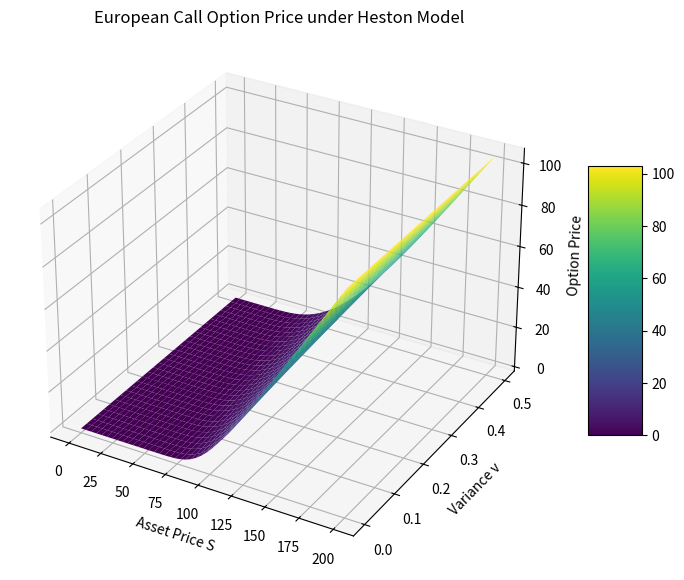

This chart was generated by the following Python code:
import sys
import numpy as np
import scipy.sparse as sp
import scipy.sparse.linalg as spla
import matplotlib.pyplot as plt
from mpl_toolkits.mplot3d import Axes3D  # for 3d surface plots
from scipy.interpolate import RectBivariateSpline  # for interpolation

def heston_implicit_fd(r, kappa, theta, sigma, rho, T, K, S_max, v_max, Ns, Nv, Nt, print_interval=10):
    # solves the heston pde for a european call option using a fully implicit finite difference scheme
    
    # define grid steps
    ds = S_max / (Ns - 1)
    dv = v_max / (Nv - 1)
    dt = T / (Nt - 1)
    
    # create grids for asset price and variance
    S_grid = np.linspace(0, S_max, Ns)
    v_grid = np.linspace(0, v_max, Nv)
    
    # set terminal condition for european call option
    V = np.zeros((Ns, Nv))
    for i in range(Ns):
        payoff = max(S_grid[i] - K, 0)
        V[i, :] = payoff
    
    total_steps = Nt - 1
    sys.stdout.write("Starting time-stepping...\n")
    sys.stdout.flush()
    
    # perform backward time-stepping
    for n in range(total_steps, 0, -1):
        t = (n-1) * dt
        tau = T - t  # time to maturity
        
        # apply boundary conditions
        V[0, :] = 0.0
        V[-1, :] = S_max - K * np.exp(-r * tau)
        V[:, 0] = V[:, 1]
        V[:, -1] = V[:, -2]
        
        # prepare linear system
        N_interior = (Ns-2) * (Nv-2)
        b = np.zeros(N_interior)
        rows = []
        cols = []
        data = []
        
        # function to map 2d indices to 1d
        def idx(i, j):
            return (j-1) * (Ns-2) + (i-1)
        
        # loop over interior grid nodes
        for j in range(1, Nv-1):
            for i in range(1, Ns-1):
                index = idx(i, j)
                S_val = S_grid[i]
                v_val = v_grid[j]
                
                # coefficients for s direction
                aS_plus  = 0.5 * S_val**2 * v_val / ds**2 + r * S_val / (2 * ds)
                aS_minus = 0.5 * S_val**2 * v_val / ds**2 - r * S_val / (2 * ds)
                aS_center = - S_val**2 * v_val / ds**2
                
                # coefficients for v direction
                aV_plus  = 0.5 * sigma**2 * v_val / dv**2 + kappa*(theta - v_val) / (2 * dv)
                aV_minus = 0.5 * sigma**2 * v_val / dv**2 - kappa*(theta - v_val) / (2 * dv)
                aV_center = - sigma**2 * v_val / dv**2
                
                # coefficient for mixed derivative
                a_mixed = rho * sigma * S_val * v_val / (4 * ds * dv)
                
                # central term
                central = aS_center + aV_center - r
                A_center = 1 - dt * central
                
                # fill in right-hand side vector
                b[index] = V[i, j]
                
                # fill matrix entries and boundary adjustments
                if i+1 <= Ns-2:
                    rows.append(index)
                    cols.append(idx(i+1, j))
                    data.append(- dt * aS_plus)
                else:
                    b[index] -= - dt * aS_plus * V[i+1, j]
                
                if i-1 >= 1:
                    rows.append(index)
                    cols.append(idx(i-1, j))
                    data.append(- dt * aS_minus)
                else:
                    b[index] -= - dt * aS_minus * V[i-1, j]
                
                if j+1 <= Nv-2:
                    rows.append(index)
                    cols.append(idx(i, j+1))
                    data.append(- dt * aV_plus)
                else:
                    b[index] -= - dt * aV_plus * V[i, j+1]
                
                if j-1 >= 1:
                    rows.append(index)
                    cols.append(idx(i, j-1))
                    data.append(- dt * aV_minus)
                else:
                    b[index] -= - dt * aV_minus * V[i, j-1]
                
                # mixed derivative entries
                if (i+1 <= Ns-2) and (j+1 <= Nv-2):
                    rows.append(index)
                    cols.append(idx(i+1, j+1))
                    data.append(- dt * a_mixed)
                else:
                    b[index] -= - dt * a_mixed * V[i+1, j+1]
                
                if (i+1 <= Ns-2) and (j-1 >= 1):
                    rows.append(index)
                    cols.append(idx(i+1, j-1))
                    data.append(dt * a_mixed)
                else:
                    b[index] -= dt * a_mixed * V[i+1, j-1]
                
                if (i-1 >= 1) and (j+1 <= Nv-2):
                    rows.append(index)
                    cols.append(idx(i-1, j+1))
                    data.append(dt * a_mixed)
                else:
                    b[index] -= dt * a_mixed * V[i-1, j+1]
                
                if (i-1 >= 1) and (j-1 >= 1):
                    rows.append(index)
                    cols.append(idx(i-1, j-1))
                    data.append(- dt * a_mixed)
                else:
                    b[index] -= - dt * a_mixed * V[i-1, j-1]
                
                # diagonal entry
                rows.append(index)
                cols.append(index)
                data.append(A_center)
        
        # assemble sparse matrix and solve
        A = sp.coo_matrix((data, (rows, cols)), shape=(N_interior, N_interior)).tocsr()
        x = spla.spsolve(A, b)
        
        # update solution grid
        for j in range(1, Nv-1):
            for i in range(1, Ns-1):
                V[i, j] = x[idx(i, j)]
        
        if (total_steps - n) % print_interval == 0:
            sys.stdout.write(f"Processed {total_steps - n} out of {total_steps} time steps\n")
            sys.stdout.flush()
    
    sys.stdout.write("Time-stepping complete\n")
    sys.stdout.flush()
    return S_grid, v_grid, V

# set up model parameters
S_max = 200.0
v_max = 0.5
Ns    = 50
Nv    = 30
Nt    = 100
print_interval = 10

K = 100
T = 1.0
r = 0.05
kappa = 2.0
theta = 0.04
sigma = 0.3
rho = -0.7

# solve the pde
S_grid, v_grid, V = heston_implicit_fd(r, kappa, theta, sigma, rho, T, K, S_max, v_max, Ns, Nv, Nt, print_interval)

# create meshgrid for 3d plotting
S_mesh, v_mesh = np.meshgrid(S_grid, v_grid, indexing='ij')

# plot the option price surface
fig = plt.figure(figsize=(10, 7))
ax = fig.add_subplot(111, projection='3d')
surf = ax.plot_surface(S_mesh, v_mesh, V, cmap='viridis', edgecolor='none')
ax.set_xlabel('Asset Price S')
ax.set_ylabel('Variance v')
ax.set_zlabel('Option Price')
ax.set_title('European Call Option Price under Heston Model')
fig.colorbar(surf, shrink=0.5, aspect=5)
plt.show()

# interpolate price at specific point
interp_func = RectBivariateSpline(S_grid, v_grid, V)
interp_price = interp_func(100.0, 0.04)[0, 0]
print("More accurate interpolated implicit FD option price at S0=100 and v0=0.04:", interp_price)
